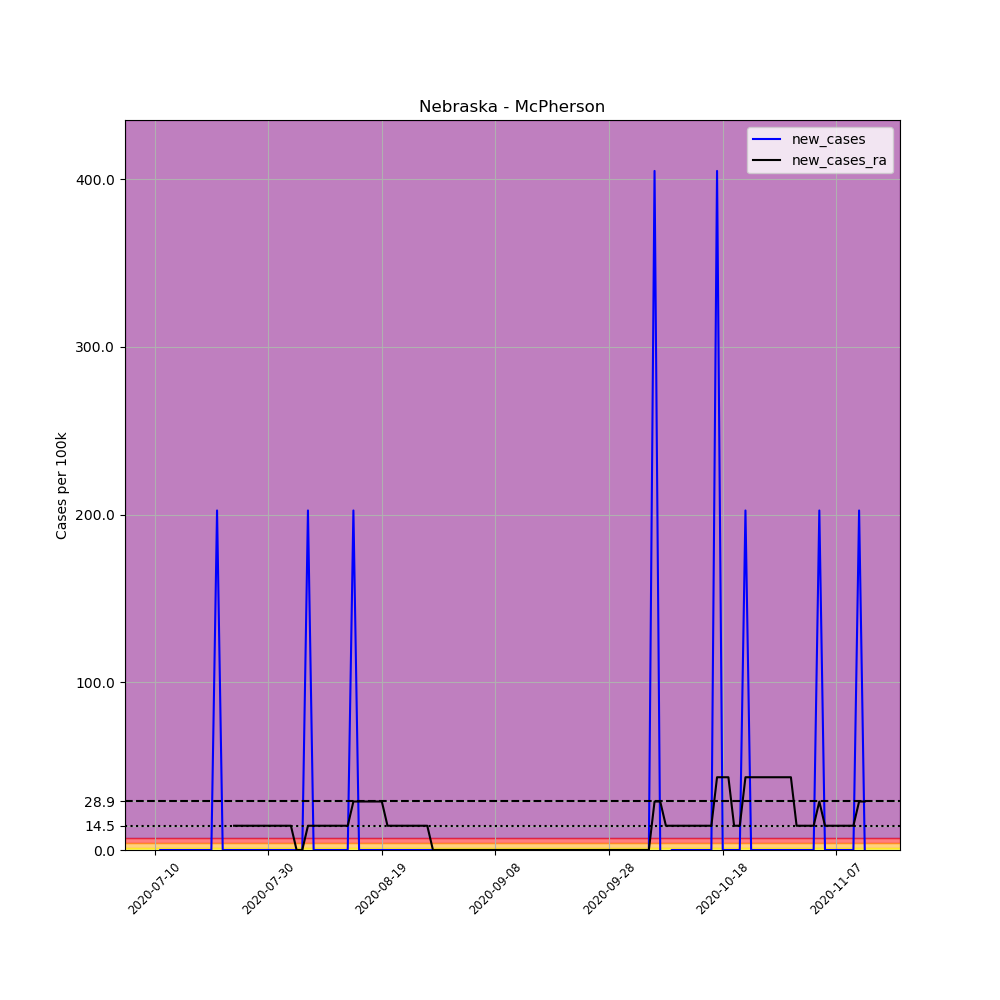

Data behind this chart, as committed beside it:
, date, county, state, fips, cases, deaths, COUNTY, STNAME, CTYNAME, POPESTIMATE2019, per_100k, new_cases, new_cases_ra
696446, 2020-07-10, McPherson, Nebraska, 31117, 3, 0, 117, Nebraska, McPherson, 494, 607.3, , 
696447, 2020-07-11, McPherson, Nebraska, 31117, 3, 0, 117, Nebraska, McPherson, 494, 607.3, 0.0, 
696448, 2020-07-12, McPherson, Nebraska, 31117, 3, 0, 117, Nebraska, McPherson, 494, 607.3, 0.0, 
696449, 2020-07-13, McPherson, Nebraska, 31117, 3, 0, 117, Nebraska, McPherson, 494, 607.3, 0.0, 
696450, 2020-07-14, McPherson, Nebraska, 31117, 3, 0, 117, Nebraska, McPherson, 494, 607.3, 0.0, 
696451, 2020-07-15, McPherson, Nebraska, 31117, 3, 0, 117, Nebraska, McPherson, 494, 607.3, 0.0, 
696452, 2020-07-16, McPherson, Nebraska, 31117, 3, 0, 117, Nebraska, McPherson, 494, 607.3, 0.0, 
696453, 2020-07-17, McPherson, Nebraska, 31117, 3, 0, 117, Nebraska, McPherson, 494, 607.3, 0.0, 
696454, 2020-07-18, McPherson, Nebraska, 31117, 3, 0, 117, Nebraska, McPherson, 494, 607.3, 0.0, 
696455, 2020-07-19, McPherson, Nebraska, 31117, 3, 0, 117, Nebraska, McPherson, 494, 607.3, 0.0, 
696456, 2020-07-20, McPherson, Nebraska, 31117, 3, 0, 117, Nebraska, McPherson, 494, 607.3, 0.0, 
696457, 2020-07-21, McPherson, Nebraska, 31117, 4, 0, 117, Nebraska, McPherson, 494, 809.7, 202.4, 
696458, 2020-07-22, McPherson, Nebraska, 31117, 4, 0, 117, Nebraska, McPherson, 494, 809.7, 0.0, 
696459, 2020-07-23, McPherson, Nebraska, 31117, 4, 0, 117, Nebraska, McPherson, 494, 809.7, 0.0, 
696460, 2020-07-24, McPherson, Nebraska, 31117, 4, 0, 117, Nebraska, McPherson, 494, 809.7, 0.0, 14.46
696461, 2020-07-25, McPherson, Nebraska, 31117, 4, 0, 117, Nebraska, McPherson, 494, 809.7, 0.0, 14.46
696462, 2020-07-26, McPherson, Nebraska, 31117, 4, 0, 117, Nebraska, McPherson, 494, 809.7, 0.0, 14.46
696463, 2020-07-27, McPherson, Nebraska, 31117, 4, 0, 117, Nebraska, McPherson, 494, 809.7, 0.0, 14.46
696464, 2020-07-28, McPherson, Nebraska, 31117, 4, 0, 117, Nebraska, McPherson, 494, 809.7, 0.0, 14.46
696465, 2020-07-29, McPherson, Nebraska, 31117, 4, 0, 117, Nebraska, McPherson, 494, 809.7, 0.0, 14.46
696466, 2020-07-30, McPherson, Nebraska, 31117, 4, 0, 117, Nebraska, McPherson, 494, 809.7, 0.0, 14.46
696467, 2020-07-31, McPherson, Nebraska, 31117, 4, 0, 117, Nebraska, McPherson, 494, 809.7, 0.0, 14.46
696468, 2020-08-01, McPherson, Nebraska, 31117, 4, 0, 117, Nebraska, McPherson, 494, 809.7, 0.0, 14.46
696469, 2020-08-02, McPherson, Nebraska, 31117, 4, 0, 117, Nebraska, McPherson, 494, 809.7, 0.0, 14.46
696470, 2020-08-03, McPherson, Nebraska, 31117, 4, 0, 117, Nebraska, McPherson, 494, 809.7, 0.0, 14.46
696471, 2020-08-04, McPherson, Nebraska, 31117, 4, 0, 117, Nebraska, McPherson, 494, 809.7, 0.0, 0.0
696472, 2020-08-05, McPherson, Nebraska, 31117, 4, 0, 117, Nebraska, McPherson, 494, 809.7, 0.0, 0.0
696473, 2020-08-06, McPherson, Nebraska, 31117, 5, 0, 117, Nebraska, McPherson, 494, 1012, 202.4, 14.46
696474, 2020-08-07, McPherson, Nebraska, 31117, 5, 0, 117, Nebraska, McPherson, 494, 1012, 0.0, 14.46
696475, 2020-08-08, McPherson, Nebraska, 31117, 5, 0, 117, Nebraska, McPherson, 494, 1012, 0.0, 14.46
696476, 2020-08-09, McPherson, Nebraska, 31117, 5, 0, 117, Nebraska, McPherson, 494, 1012, 0.0, 14.46
696477, 2020-08-10, McPherson, Nebraska, 31117, 5, 0, 117, Nebraska, McPherson, 494, 1012, 0.0, 14.46
696478, 2020-08-11, McPherson, Nebraska, 31117, 5, 0, 117, Nebraska, McPherson, 494, 1012, 0.0, 14.46
696479, 2020-08-12, McPherson, Nebraska, 31117, 5, 0, 117, Nebraska, McPherson, 494, 1012, 0.0, 14.46
696480, 2020-08-13, McPherson, Nebraska, 31117, 5, 0, 117, Nebraska, McPherson, 494, 1012, 0.0, 14.46
696481, 2020-08-14, McPherson, Nebraska, 31117, 6, 0, 117, Nebraska, McPherson, 494, 1215, 202.4, 28.92
696482, 2020-08-15, McPherson, Nebraska, 31117, 6, 0, 117, Nebraska, McPherson, 494, 1215, 0.0, 28.92
696483, 2020-08-16, McPherson, Nebraska, 31117, 6, 0, 117, Nebraska, McPherson, 494, 1215, 0.0, 28.92
696484, 2020-08-17, McPherson, Nebraska, 31117, 6, 0, 117, Nebraska, McPherson, 494, 1215, 0.0, 28.92
696485, 2020-08-18, McPherson, Nebraska, 31117, 6, 0, 117, Nebraska, McPherson, 494, 1215, 0.0, 28.92
696486, 2020-08-19, McPherson, Nebraska, 31117, 6, 0, 117, Nebraska, McPherson, 494, 1215, 0.0, 28.92
696487, 2020-08-20, McPherson, Nebraska, 31117, 6, 0, 117, Nebraska, McPherson, 494, 1215, 0.0, 14.46
696488, 2020-08-21, McPherson, Nebraska, 31117, 6, 0, 117, Nebraska, McPherson, 494, 1215, 0.0, 14.46
696489, 2020-08-22, McPherson, Nebraska, 31117, 6, 0, 117, Nebraska, McPherson, 494, 1215, 0.0, 14.46
696490, 2020-08-23, McPherson, Nebraska, 31117, 6, 0, 117, Nebraska, McPherson, 494, 1215, 0.0, 14.46
696491, 2020-08-24, McPherson, Nebraska, 31117, 6, 0, 117, Nebraska, McPherson, 494, 1215, 0.0, 14.46
696492, 2020-08-25, McPherson, Nebraska, 31117, 6, 0, 117, Nebraska, McPherson, 494, 1215, 0.0, 14.46
696493, 2020-08-26, McPherson, Nebraska, 31117, 6, 0, 117, Nebraska, McPherson, 494, 1215, 0.0, 14.46
696494, 2020-08-27, McPherson, Nebraska, 31117, 6, 0, 117, Nebraska, McPherson, 494, 1215, 0.0, 14.46
696495, 2020-08-28, McPherson, Nebraska, 31117, 6, 0, 117, Nebraska, McPherson, 494, 1215, 0.0, 0.0
696496, 2020-08-29, McPherson, Nebraska, 31117, 6, 0, 117, Nebraska, McPherson, 494, 1215, 0.0, 0.0
696497, 2020-08-30, McPherson, Nebraska, 31117, 6, 0, 117, Nebraska, McPherson, 494, 1215, 0.0, 0.0
696498, 2020-08-31, McPherson, Nebraska, 31117, 6, 0, 117, Nebraska, McPherson, 494, 1215, 0.0, 0.0
696499, 2020-09-01, McPherson, Nebraska, 31117, 6, 0, 117, Nebraska, McPherson, 494, 1215, 0.0, 0.0
696500, 2020-09-02, McPherson, Nebraska, 31117, 6, 0, 117, Nebraska, McPherson, 494, 1215, 0.0, 0.0
696501, 2020-09-03, McPherson, Nebraska, 31117, 6, 0, 117, Nebraska, McPherson, 494, 1215, 0.0, 0.0
696502, 2020-09-04, McPherson, Nebraska, 31117, 6, 0, 117, Nebraska, McPherson, 494, 1215, 0.0, 0.0
696503, 2020-09-05, McPherson, Nebraska, 31117, 6, 0, 117, Nebraska, McPherson, 494, 1215, 0.0, 0.0
696504, 2020-09-06, McPherson, Nebraska, 31117, 6, 0, 117, Nebraska, McPherson, 494, 1215, 0.0, 0.0
696505, 2020-09-07, McPherson, Nebraska, 31117, 6, 0, 117, Nebraska, McPherson, 494, 1215, 0.0, 0.0
... 66 more rows
